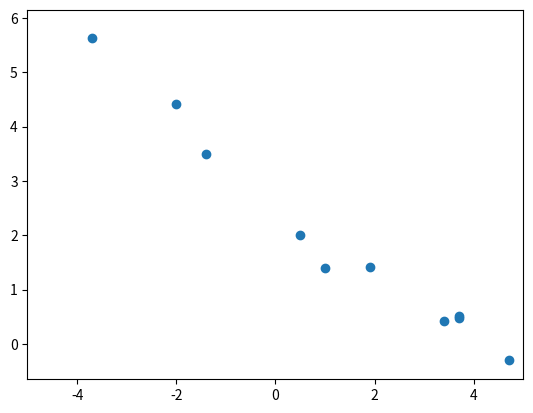

Write the Python code that produced this figure. (Note: this script raises an exception after producing the figure.)
import random
import matplotlib.pyplot as plt
import numpy


def dcdw_dcdb(xs, ys, w, b):
    total_w = 0
    total_b = 0
    for x, y in zip(xs, ys):
        total_w += 2 * x * ((b + (w * x)) - y)
        total_b += 2 * ((b + (w * x)) - y)
    return total_w, total_b

# TODO: look into https://stackoverflow.com/questions/7130474/3d-vector-field-in-matplotlib

def main():
    m = -0.7
    c = 3
    xs = []
    ys = []
    for _ in range(10):
        x = random.randrange(100)
        x = x/10. - 5.
        y = m * x + c
        y = numpy.random.normal(y, 0.35)
        xs.append(x)
        ys.append(y)
    
    # xs = [-2.4, 4.300000000000001, -2.0, -3.7, -0.7999999999999998, 3.5, 4.0, -4.6, 0.9000000000000004, -0.20000000000000018, 1.5999999999999996, 0.0, 1.7000000000000002, 1.0999999999999996, -3.4, -4.9, -4.6, 1.0, -0.40000000000000036, -2.7]
    # ys = [4.759293605346915, 0.13560844662018068, 4.409004322428809, 5.951626163611069, 3.535332546158398, 0.4345618659832912, 0.19630767796951268, 6.180286480925455, 2.3955829525915457, 3.2350001397287773, 1.982982490017593, 3.160544994893823, 2.1304015064786053, 2.2043924820289433, 5.3960684168484265, 6.283015091058907, 6.204641342258453, 2.342950919346456, 3.3687053847893824, 4.926563213159792]
    # xs = [2.5999999999999996, 1.0999999999999996, -1.2999999999999998, 3.5, 1.9000000000000004, 1.7000000000000002, 1.9000000000000004, 2.5, 0.5, 2.0999999999999996]
    # ys = [1.1652351304587412, 2.705812861324486, 3.6677296482192934, 0.5936572691701745, 1.6920558774240564, 1.811585400937681, 2.153338300485198, 0.8427302922065774, 2.5413553300250222, 1.977319644626561]
    
    xs = [-2.0, 3.6999999999999993, 4.699999999999999, 1.0, 3.4000000000000004, 1.9000000000000004, 0.5, 3.6999999999999993, -3.7, -1.4]
    ys = [4.416856407182695, 0.47057967159614744, -0.29887819819469424, 1.4013832483099857, 0.4316035832132115, 1.4101057523285265, 2.0118609471559328, 0.5242922714864773, 5.620627159141899, 3.494602189431038]
    
    fig, ax = plt.subplots()
    ax.scatter(xs, ys)
    
    ms, cs = numpy.polyfit(xs, ys, 1)

    plt.xlim((-5, 5))
    plt.ylim((ms * 5 + cs, ms * -5 + cs))

    plt.savefig("presentation/img/single-neuron-example-data.svg")


    regression_line = ax.plot([-5, 5], [ms * -5 + cs, ms * 5 + cs], color='red', label='y = {:.2f}x + {:.2f}'.format(ms, cs))
    ax.legend(handles=regression_line)
    
    plt.savefig("presentation/img/single-neuron-example-data-with-regression-line.svg")

    w = 1
    b = 1
    mu = 0.1


    weights = [(w, b)]
    print("({}, {})".format(w, b))
    for i in range(100):
        dw, db = dcdw_dcdb(xs, ys, w, b)
        w = w - mu * dw
        b = b - mu * db
        weights.append((w, b))


    print(xs)
    print(ys)
    for x, y in zip(xs, ys):
        print("<tr><th>{:.1f}</th><th>{:.1f}</th></tr>".format(x, y))


    def print_weight(index):
        w, b = weights[index]
        print("<li class=\"fragment\" value=\"{}\">$w$ = {:.4g}, $b$ = {:.4g}</li>".format(index + 1, w, b))

    # mu is 0.01/0.1
    print_weight(0)
    print_weight(1)
    print_weight(2)
    print_weight(3)
    print_weight(4)
    print_weight(7)
    print_weight(17)
    print_weight(25)
    print_weight(35)

    # mu is 0.001
    # print_weight(0)
    # print_weight(1)
    # print_weight(2)
    # print_weight(4)
    # print_weight(7)
    # print_weight(17)
    # print_weight(56)
    # print_weight(125)
    # print_weight(356)
    # print_weight(357)

if __name__ == "__main__":
    main()